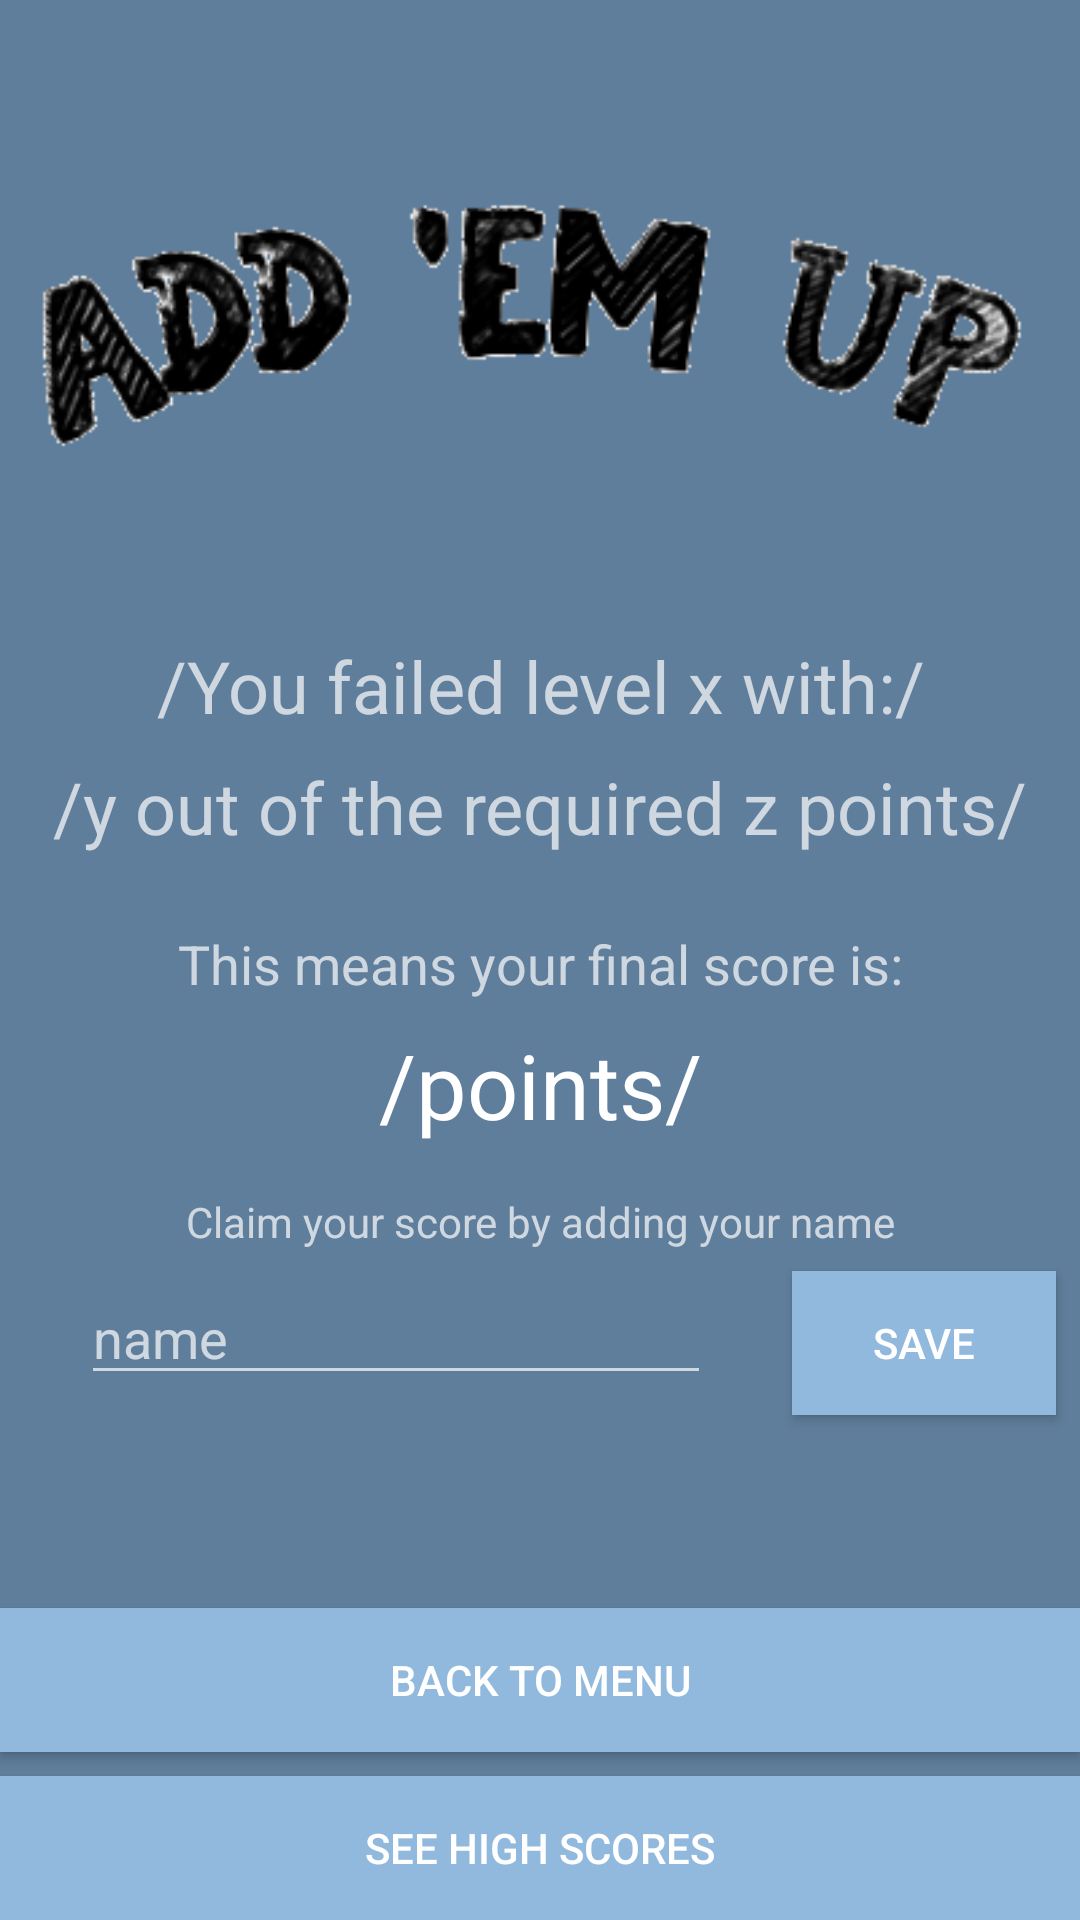

Produce the Android XML layout that renders to this screen, including the resource entries it uses.
<!-- AndroidManifest.xml: application theme Theme.AppCompat.NoActionBar -->
<!-- res/layout/activity_game_over.xml -->
<?xml version="1.0" encoding="utf-8"?>
<android.support.constraint.ConstraintLayout xmlns:android="http://schemas.android.com/apk/res/android"
    xmlns:app="http://schemas.android.com/apk/res-auto"
    xmlns:tools="http://schemas.android.com/tools"
    android:layout_width="match_parent"
    android:layout_height="match_parent"
    android:background="@color/colorPrimaryDark"
    tools:context="com.simonebakker.simone.addemup.activities.GameOver">

    <TextView
        android:id="@+id/failed_level"
        android:layout_width="wrap_content"
        android:layout_height="wrap_content"
        android:layout_marginBottom="8dp"
        android:layout_marginEnd="8dp"
        android:layout_marginLeft="8dp"
        android:layout_marginRight="8dp"
        android:layout_marginStart="8dp"
        android:text="/You failed level x with:/"
        android:textSize="24sp"
        app:layout_constraintBottom_toTopOf="@+id/level_points"
        app:layout_constraintHorizontal_bias="0.504"
        app:layout_constraintLeft_toLeftOf="parent"
        app:layout_constraintRight_toRightOf="parent" />

    <TextView
        android:id="@+id/total_points_text"
        android:layout_width="wrap_content"
        android:layout_height="wrap_content"
        android:layout_marginEnd="8dp"
        android:layout_marginLeft="8dp"
        android:layout_marginRight="8dp"
        android:layout_marginStart="8dp"
        android:layout_marginTop="24dp"
        android:text="@string/final_points"
        android:textSize="18sp"
        app:layout_constraintHorizontal_bias="0.504"
        app:layout_constraintLeft_toLeftOf="parent"
        app:layout_constraintRight_toRightOf="parent"
        app:layout_constraintTop_toBottomOf="@+id/level_points" />

    <TextView
        android:id="@+id/total_points"
        android:layout_width="wrap_content"
        android:layout_height="wrap_content"
        android:layout_marginEnd="8dp"
        android:layout_marginLeft="8dp"
        android:layout_marginRight="8dp"
        android:layout_marginStart="8dp"
        android:layout_marginTop="8dp"
        android:text="/points/"
        android:textAppearance="@android:style/TextAppearance.Material.Large"
        android:textSize="30sp"
        app:layout_constraintHorizontal_bias="0.501"
        app:layout_constraintLeft_toLeftOf="parent"
        app:layout_constraintRight_toRightOf="parent"
        app:layout_constraintTop_toBottomOf="@+id/total_points_text" />

    <TextView
        android:id="@+id/level_points"
        android:layout_width="wrap_content"
        android:layout_height="wrap_content"
        android:layout_marginBottom="8dp"
        android:layout_marginEnd="8dp"
        android:layout_marginLeft="8dp"
        android:layout_marginRight="8dp"
        android:layout_marginStart="8dp"
        android:layout_marginTop="8dp"
        android:text="/y out of the required z points/"
        android:textSize="24sp"
        app:layout_constraintBottom_toTopOf="@+id/menu_btn"
        app:layout_constraintHorizontal_bias="0.503"
        app:layout_constraintLeft_toLeftOf="parent"
        app:layout_constraintRight_toRightOf="parent"
        app:layout_constraintTop_toTopOf="parent"
        app:layout_constraintVertical_bias="0.502" />

    <Button
        android:id="@+id/highscore_btn"
        android:layout_width="0dp"
        android:layout_height="wrap_content"
        android:background="@color/colorPrimary"
        android:text="@string/to_highscores"
        app:layout_constraintBottom_toBottomOf="parent"
        app:layout_constraintHorizontal_bias="0.0"
        app:layout_constraintLeft_toLeftOf="parent"
        app:layout_constraintRight_toRightOf="parent" />

    <Button
        android:id="@+id/menu_btn"
        android:layout_width="0dp"
        android:layout_height="wrap_content"
        android:layout_marginBottom="8dp"
        android:background="@color/colorPrimary"
        android:text="@string/to_menu"
        app:layout_constraintBottom_toTopOf="@+id/highscore_btn"
        app:layout_constraintLeft_toLeftOf="parent"
        app:layout_constraintRight_toRightOf="parent" />

    <ImageView
        android:id="@+id/imageView"
        android:layout_width="wrap_content"
        android:layout_height="wrap_content"
        android:layout_marginBottom="8dp"
        android:layout_marginTop="8dp"
        app:layout_constraintBottom_toTopOf="@+id/failed_level"
        app:layout_constraintTop_toTopOf="parent"
        app:srcCompat="@drawable/logo"
        tools:layout_editor_absoluteX="0dp" />

    <TextView
        android:id="@+id/claim_score"
        android:layout_width="wrap_content"
        android:layout_height="wrap_content"
        android:layout_marginLeft="8dp"
        android:layout_marginRight="8dp"
        android:layout_marginTop="16dp"
        android:text="@string/claim_score"
        app:layout_constraintLeft_toLeftOf="parent"
        app:layout_constraintRight_toRightOf="parent"
        app:layout_constraintTop_toBottomOf="@+id/total_points" />

    <EditText
        android:id="@+id/name_input"
        android:layout_width="wrap_content"
        android:layout_height="wrap_content"
        android:layout_marginLeft="8dp"
        android:layout_marginRight="8dp"
        android:layout_marginTop="7dp"
        android:ems="10"
        android:hint="name"
        android:inputType="textPersonName"
        app:layout_constraintLeft_toLeftOf="parent"
        app:layout_constraintRight_toLeftOf="@+id/save_btn"
        app:layout_constraintTop_toBottomOf="@+id/claim_score" />

    <Button
        android:id="@+id/save_btn"
        android:layout_width="wrap_content"
        android:layout_height="wrap_content"
        android:layout_marginRight="8dp"
        android:layout_marginTop="7dp"
        android:background="@color/colorPrimary"
        android:text="@string/save"
        app:layout_constraintRight_toRightOf="parent"
        app:layout_constraintTop_toBottomOf="@+id/claim_score" />

</android.support.constraint.ConstraintLayout>
<!-- resources referenced by this layout -->
<resources>
  <color name="colorPrimary">#91b9dd</color>
  <color name="colorPrimaryDark">#5f7e9b</color>
  <!-- drawable logo: png bitmap (drawable, 9553 bytes) -->
  <string name="claim_score">Claim your score by adding your name</string>
  <string name="final_points">This means your final score is:</string>
  <string name="save">Save</string>
  <string name="to_highscores">See high scores</string>
  <string name="to_menu">Back to menu</string>
</resources>
